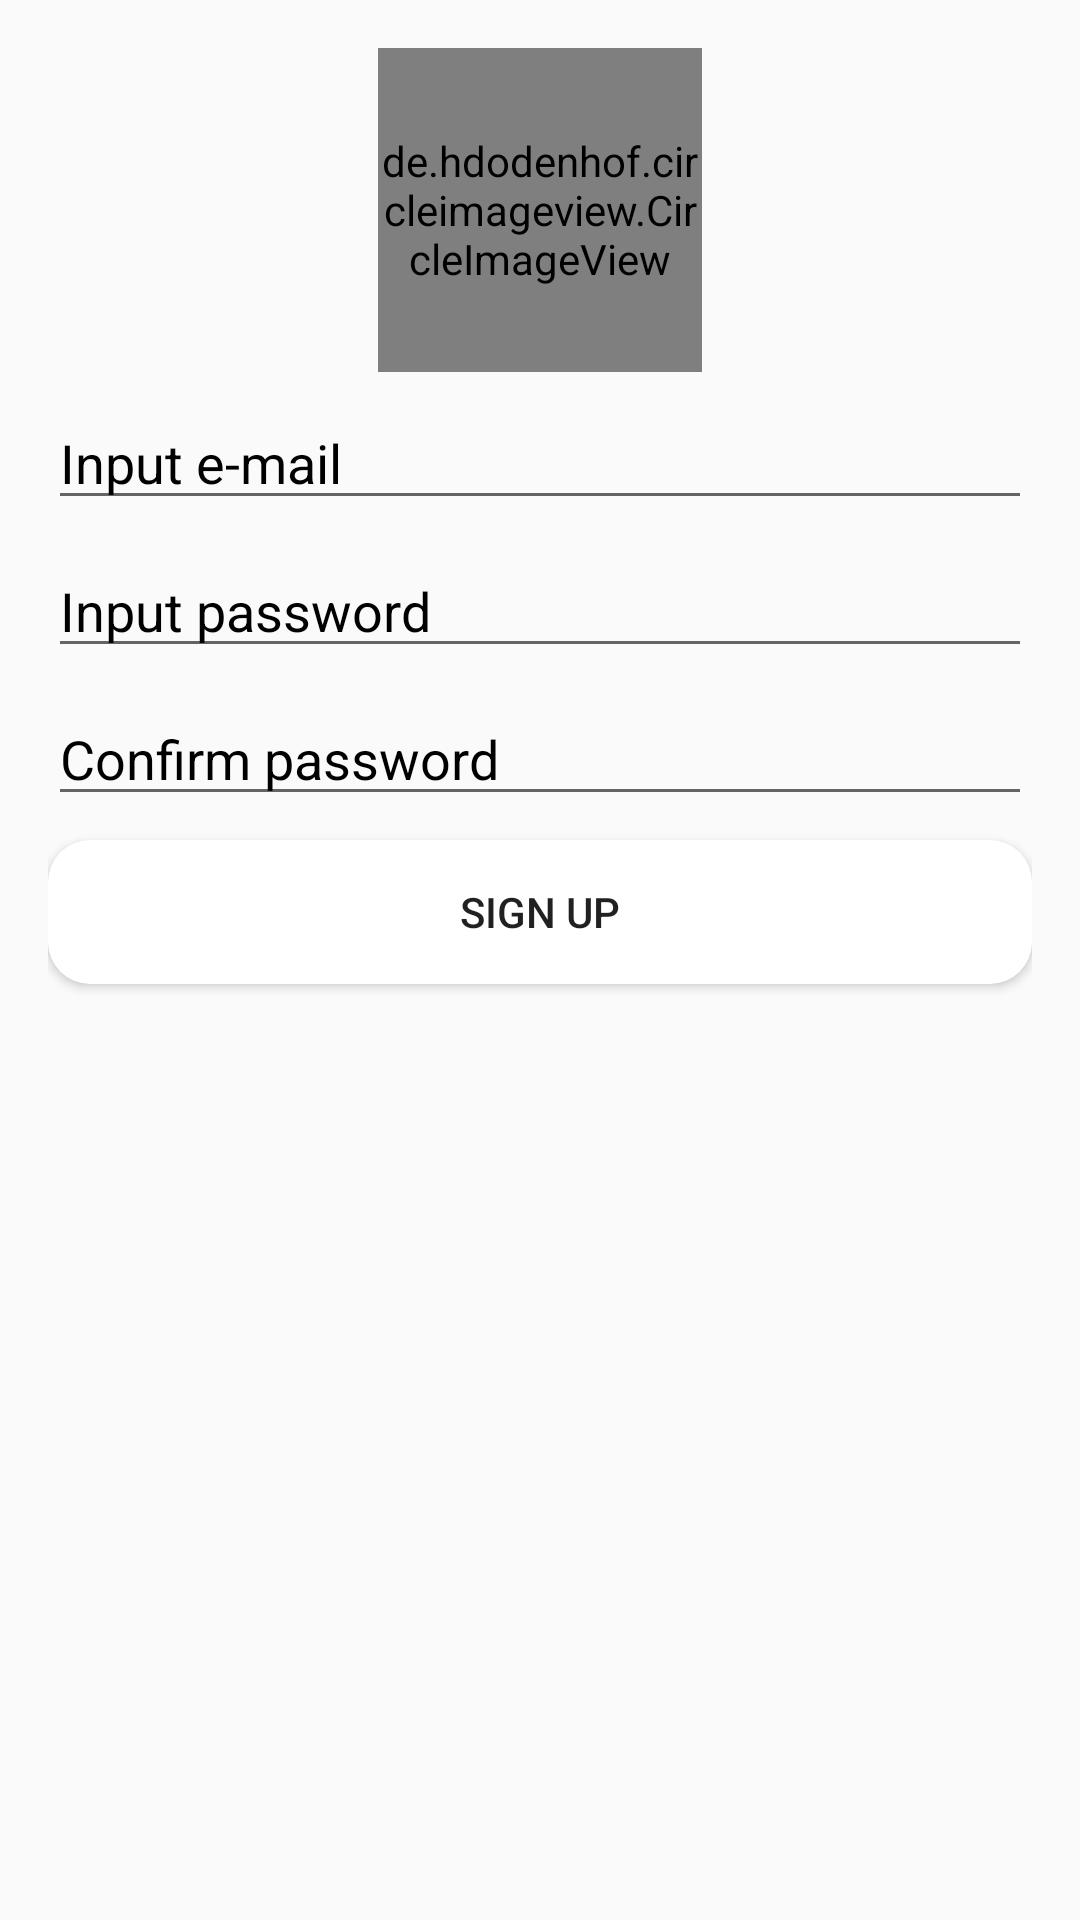

Write the Android layout XML for this screen, with the resource values it uses.
<!-- AndroidManifest.xml: application theme AppTheme -->
<!-- res/layout/activity_register.xml -->
<?xml version="1.0" encoding="utf-8"?>
<LinearLayout
    xmlns:android="http://schemas.android.com/apk/res/android"
    xmlns:tools="http://schemas.android.com/tools"
    android:layout_width="match_parent"
    android:layout_height="match_parent"
    tools:context=".Register"
    android:orientation="vertical"
    android:padding="@dimen/sixteen_dp"
    tools:background="@drawable/my_bg"
    >
    <de.hdodenhof.circleimageview.CircleImageView
        android:layout_width="@dimen/one_hundred_eight"
        android:layout_height="@dimen/one_hundred_eight"
        android:layout_gravity="center"
        android:src="@drawable/trainfinal"
        />

    <EditText
        style="@style/basic_textview"
        android:id="@+id/new_username"
        android:hint="@string/input_e_mail"
        />

    <EditText
        style="@style/basic_textview"
        android:id="@+id/new_password"
        android:hint="@string/input_password"
        android:inputType="textPassword"
        />

    <EditText
        style="@style/basic_textview"
        android:id="@+id/confirm_password"
        android:hint="@string/confirm_password"
        android:inputType="textPassword"
        />

    <Button
        style="@style/basic_button"
        android:id="@+id/sign_newuser"
        android:text="@string/sign_up"
        android:onClick="register_user"
        android:layout_gravity="center"
        />
</LinearLayout>
<!-- resources referenced by this layout -->
<resources>
  <dimen name="one_hundred_eight">108dp</dimen>
  <dimen name="sixteen_dp">16dp</dimen>
  <!-- drawable my_bg (drawable) -->
  <?xml version="1.0" encoding="utf-8"?>
  <bitmap
      xmlns:android="http://schemas.android.com/apk/res/android"
      android:src="@drawable/train5"
      android:alpha="50"
      
      >
  
  </bitmap>
  <!-- drawable trainfinal: png bitmap (drawable, 313791 bytes) -->
  <string name="confirm_password">Confirm password</string>
  <string name="input_e_mail">Input e-mail</string>
  <string name="input_password">Input password</string>
  <string name="sign_up">Sign up</string>
  <style name="basic_button">
          <item name="android:layout_height">wrap_content</item>
          <item name="android:layout_width">match_parent</item>
          <item name="android:layout_marginTop">@dimen/eight_dp</item>
          <item name="android:background">@drawable/roundedwhite</item>
      </style>
  <style name="basic_textview">
          <item name="android:layout_height">wrap_content</item>
          <item name="android:layout_width">match_parent</item>
          <item name="android:textColorHint">@android:color/background_dark</item>
          <item name="android:layout_marginTop">@dimen/eight_dp</item>
      </style>
  <style name="AppTheme" parent="Theme.AppCompat.Light.DarkActionBar">
          
          <item name="colorPrimary">@color/colorPrimary</item>
          <item name="colorPrimaryDark">@color/colorPrimaryDark</item>
          <item name="colorAccent">@color/colorAccent</item>
      </style>
  <!-- drawable train5: jpg bitmap (drawable, 113736 bytes) -->
  <dimen name="eight_dp">8dp</dimen>
  <!-- drawable roundedwhite (drawable) -->
  <?xml version="1.0" encoding="utf-8"?>
  <shape xmlns:android="http://schemas.android.com/apk/res/android"
         android:shape="rectangle">
      <solid android:color="@android:color/white"/>
      <corners android:radius="14dp"/>
  </shape>
  <!-- not gathered from this repository: default colours our renderer supplied (Android Studio template values) -->
  <color name="colorPrimary">#FF6200EE</color>
  <color name="colorPrimaryDark">#FF3700B3</color>
  <color name="colorAccent">#FF03DAC5</color>
</resources>
